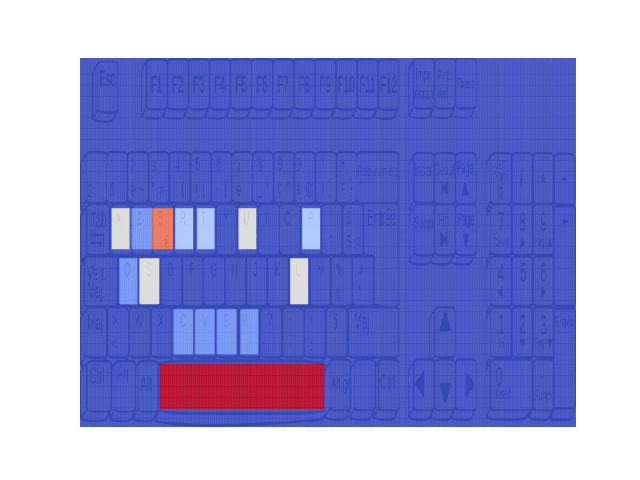

The table this chart was drawn from, first rows:
Key, Time, Type, Scan code
p, 1.216, down, 25
a, 1.275, down, 16
p, 1.291, up, 25
a, 1.339, up, 16
r, 1.433, down, 19
r, 1.493, up, 19
c, 1.571, down, 46
c, 1.644, up, 46
e, 1.723, down, 18
space, 1.782, down, 57
e, 1.796, up, 18
space, 1.883, up, 57
q, 1.907, down, 30
u, 1.955, down, 22
q, 1.974, up, 30
u, 2.027, up, 22
e, 2.056, down, 18
e, 2.141, up, 18
space, 2.143, down, 57
space, 2.239, up, 57
l, 2.270, down, 38
e, 2.337, down, 18
l, 2.358, up, 38
e, 2.402, up, 18
s, 2.464, down, 31
space, 2.552, down, 57
s, 2.559, up, 31
space, 2.650, up, 57
a, 2.655, down, 16
u, 2.718, down, 22
a, 2.739, up, 16
u, 2.789, up, 22
t, 2.863, down, 20
r, 2.890, down, 19
t, 2.936, up, 20
r, 2.989, up, 19
e, 3.061, down, 18
z, 3.063, down, 17
z, 3.139, up, 17
e, 3.141, up, 18
s, 3.291, down, 31
s, 3.408, up, 31
space, 3.464, down, 57
space, 3.556, up, 57
v, 3.560, down, 47
v, 3.649, up, 47
u, 3.725, down, 22
u, 3.816, up, 22
e, 3.883, down, 18
e, 3.972, up, 18
l, 4.032, down, 38
l, 4.119, up, 38
b, 4.206, down, 48
n, 4.212, down, 49
n, 4.270, up, 49
b, 4.273, up, 48
t, 4.327, down, 20
space, 4.397, down, 57
t, 4.421, up, 20
space, 4.479, up, 57
... 9 more rows
